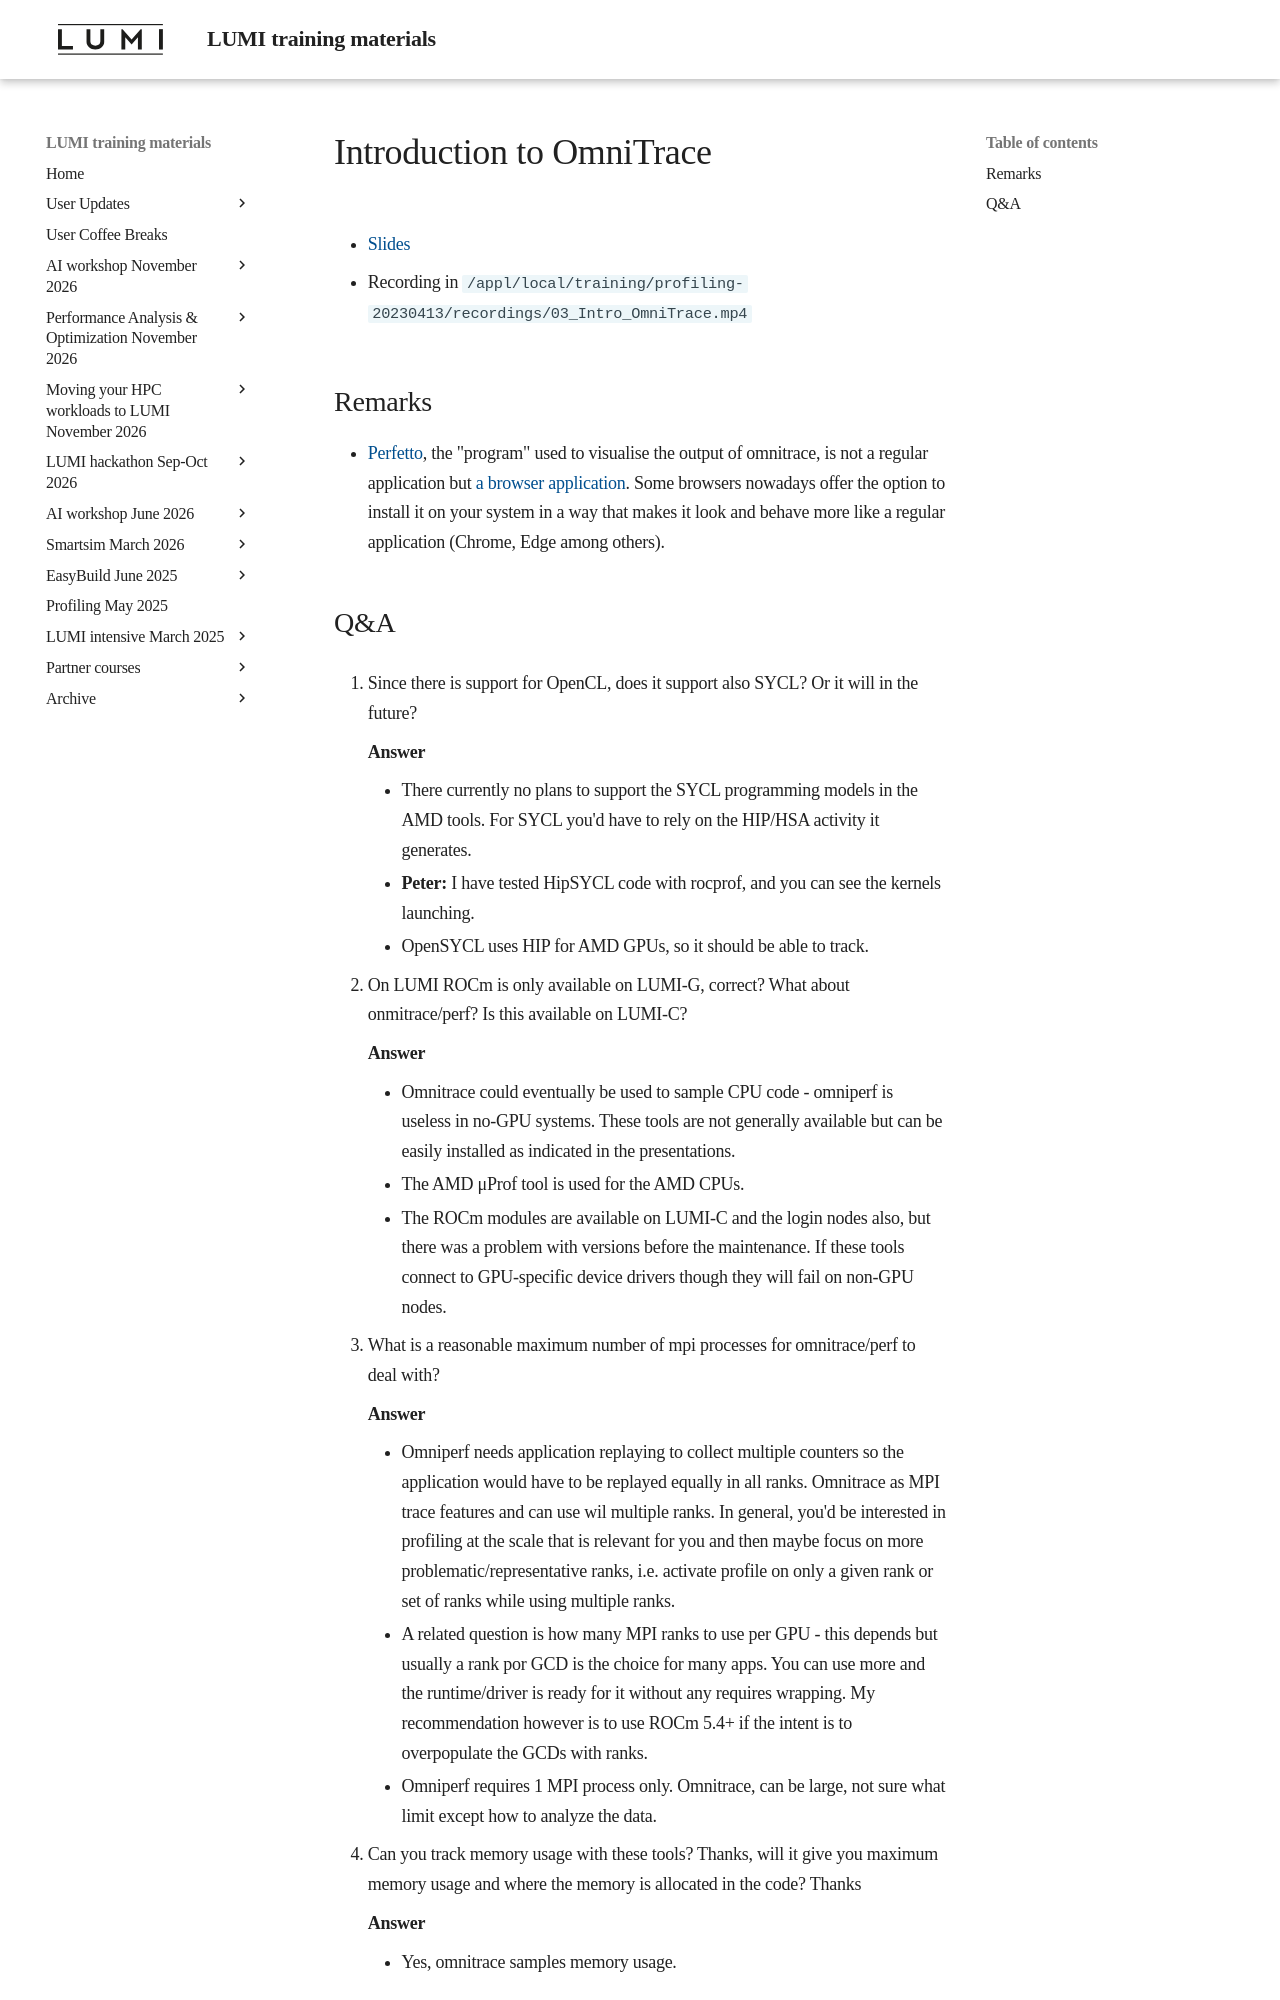

repository: Lumi-supercomputer/LUMI-training-materials · page: Profiling-20230413/03_Intro_OmniTrace/index.html · generator: mkdocs

# Introduction to OmniTrace

-   [Slides](https://462000265.lumidata.eu/profiling-20230413/files/03_intro_omnitrace.pdf)

-   Recording in `/appl/local/training/profiling-20230413/recordings/03_Intro_OmniTrace.mp4`


## Remarks

-   [Perfetto](https://perfetto.dev/), the "program" used to visualise the output of omnitrace, is not a regular application but 
    [a browser application](https://ui.perfetto.dev/). Some browsers nowadays offer the option to install it on your
    system in a way that makes it look and behave more like a regular application (Chrome, Edge among others).
